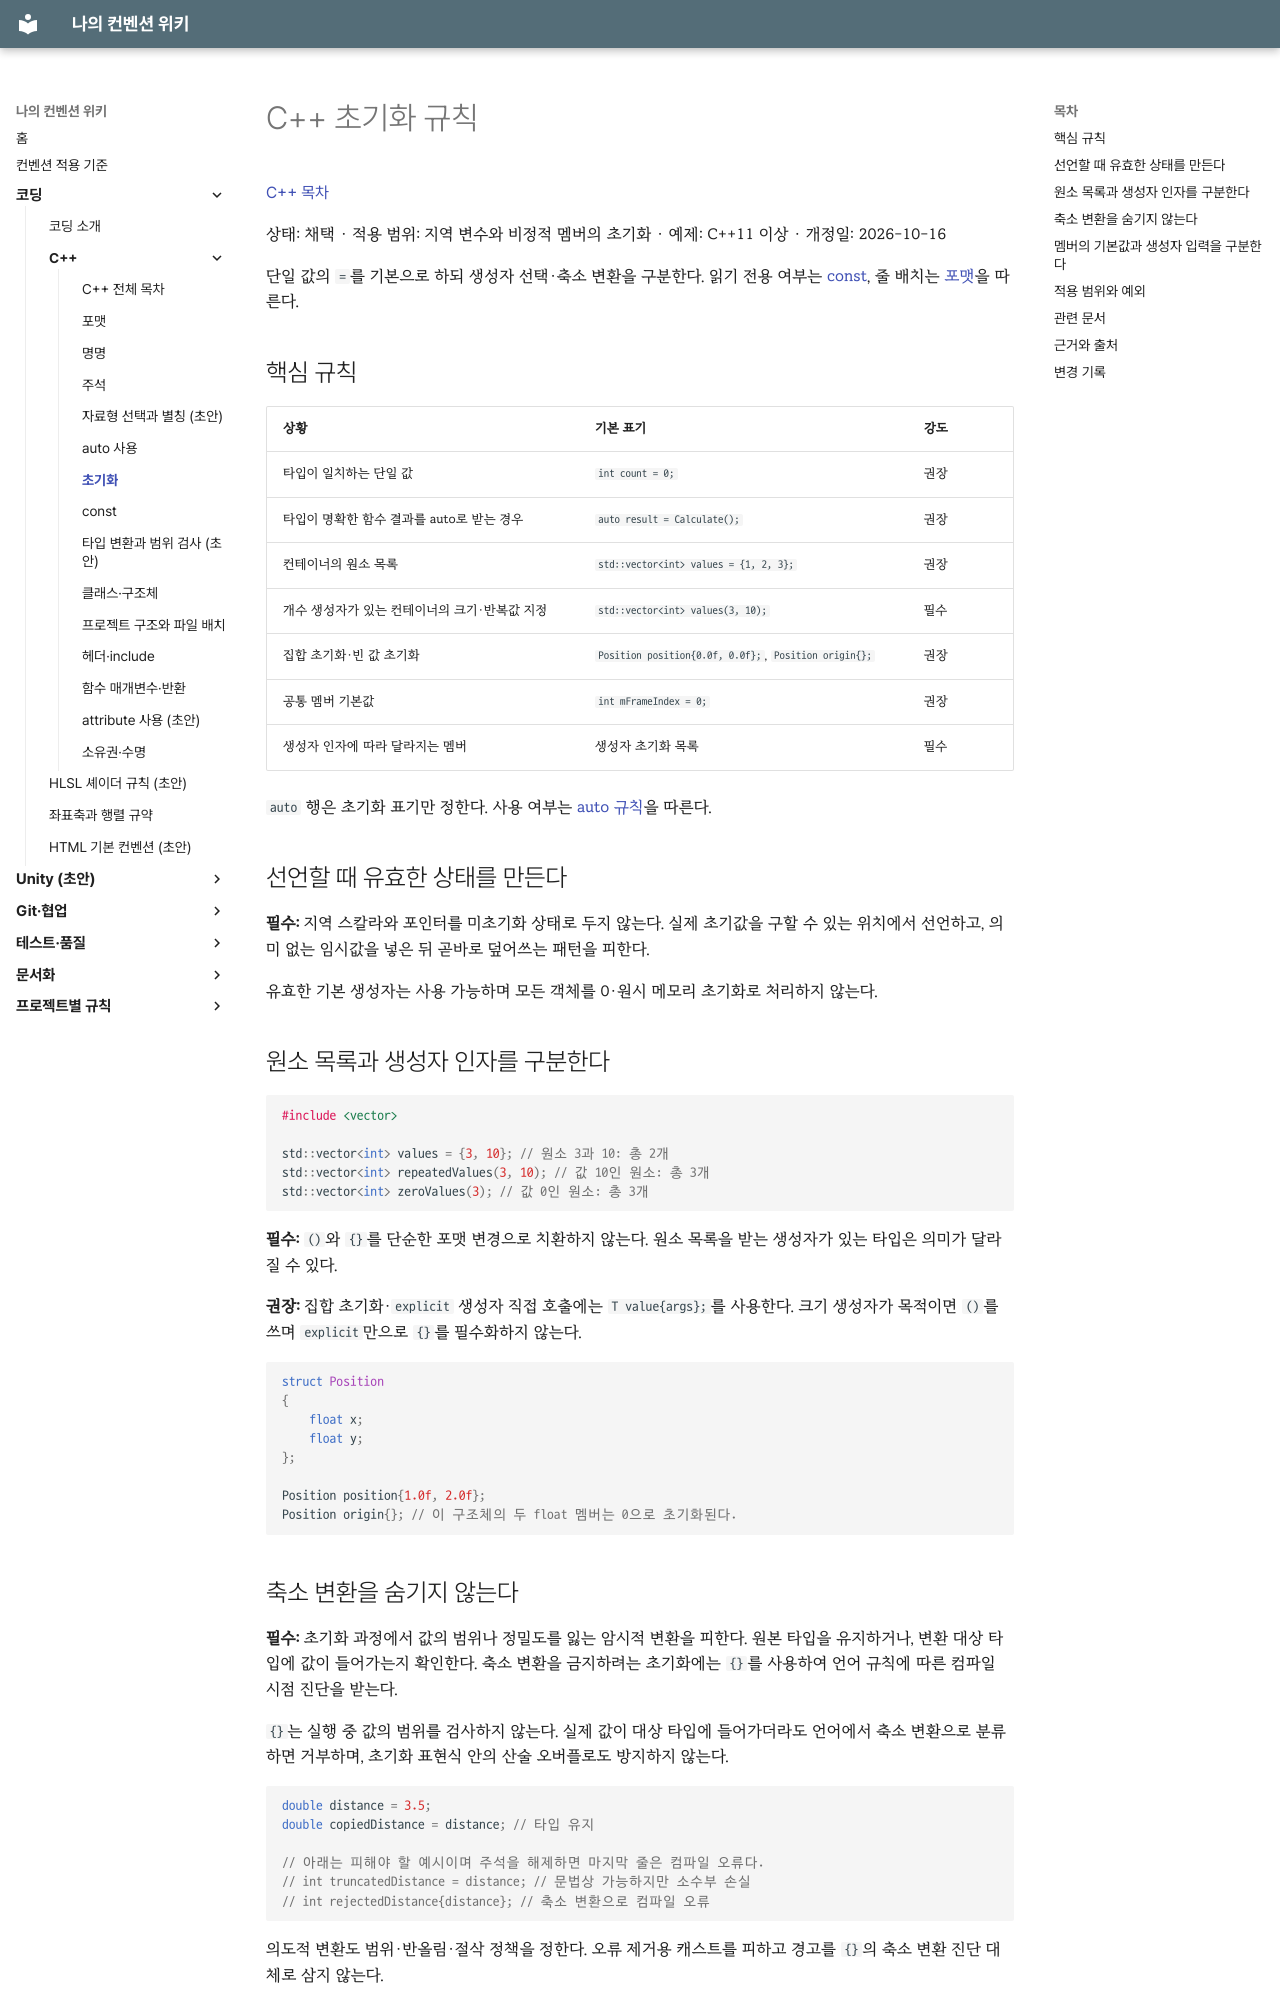

repository: rniman/convention · page: coding/cpp/initialization/index.html · generator: mkdocs

# C++ 초기화 규칙

[C++ 목차](index.md)

상태: 채택 · 적용 범위: 지역 변수와 비정적 멤버의 초기화 · 예제: C++11 이상 · 개정일: 2026-10-16

단일 값의 `=`를 기본으로 하되 생성자 선택·축소 변환을 구분한다. 읽기 전용 여부는 [const](const.md), 줄 배치는 [포맷](formatting.md)을 따른다.

## 핵심 규칙

| 상황 | 기본 표기 | 강도 |
| --- | --- | --- |
| 타입이 일치하는 단일 값 | `int count = 0;` | 권장 |
| 타입이 명확한 함수 결과를 auto로 받는 경우 | `auto result = Calculate();` | 권장 |
| 컨테이너의 원소 목록 | `std::vector<int> values = {1, 2, 3};` | 권장 |
| 개수 생성자가 있는 컨테이너의 크기·반복값 지정 | `std::vector<int> values(3, 10);` | 필수 |
| 집합 초기화·빈 값 초기화 | `Position position{0.0f, 0.0f};`, `Position origin{};` | 권장 |
| 공통 멤버 기본값 | `int mFrameIndex = 0;` | 권장 |
| 생성자 인자에 따라 달라지는 멤버 | 생성자 초기화 목록 | 필수 |

`auto` 행은 초기화 표기만 정한다. 사용 여부는 [auto 규칙](auto.md)을 따른다.

## 선언할 때 유효한 상태를 만든다

**필수:** 지역 스칼라와 포인터를 미초기화 상태로 두지 않는다. 실제 초기값을 구할 수 있는 위치에서 선언하고, 의미 없는 임시값을 넣은 뒤 곧바로 덮어쓰는 패턴을 피한다.

유효한 기본 생성자는 사용 가능하며 모든 객체를 0·원시 메모리 초기화로 처리하지 않는다.

## 원소 목록과 생성자 인자를 구분한다

```cpp
#include <vector>

std::vector<int> values = {3, 10}; // 원소 3과 10: 총 2개
std::vector<int> repeatedValues(3, 10); // 값 10인 원소: 총 3개
std::vector<int> zeroValues(3); // 값 0인 원소: 총 3개
```

**필수:** `()`와 `{}`를 단순한 포맷 변경으로 치환하지 않는다. 원소 목록을 받는 생성자가 있는 타입은 의미가 달라질 수 있다.

**권장:** 집합 초기화·`explicit` 생성자 직접 호출에는 `T value{args};`를 사용한다. 크기 생성자가 목적이면 `()`를 쓰며 `explicit`만으로 `{}`를 필수화하지 않는다.

```cpp
struct Position
{
	float x;
	float y;
};

Position position{1.0f, 2.0f};
Position origin{}; // 이 구조체의 두 float 멤버는 0으로 초기화된다.
```
